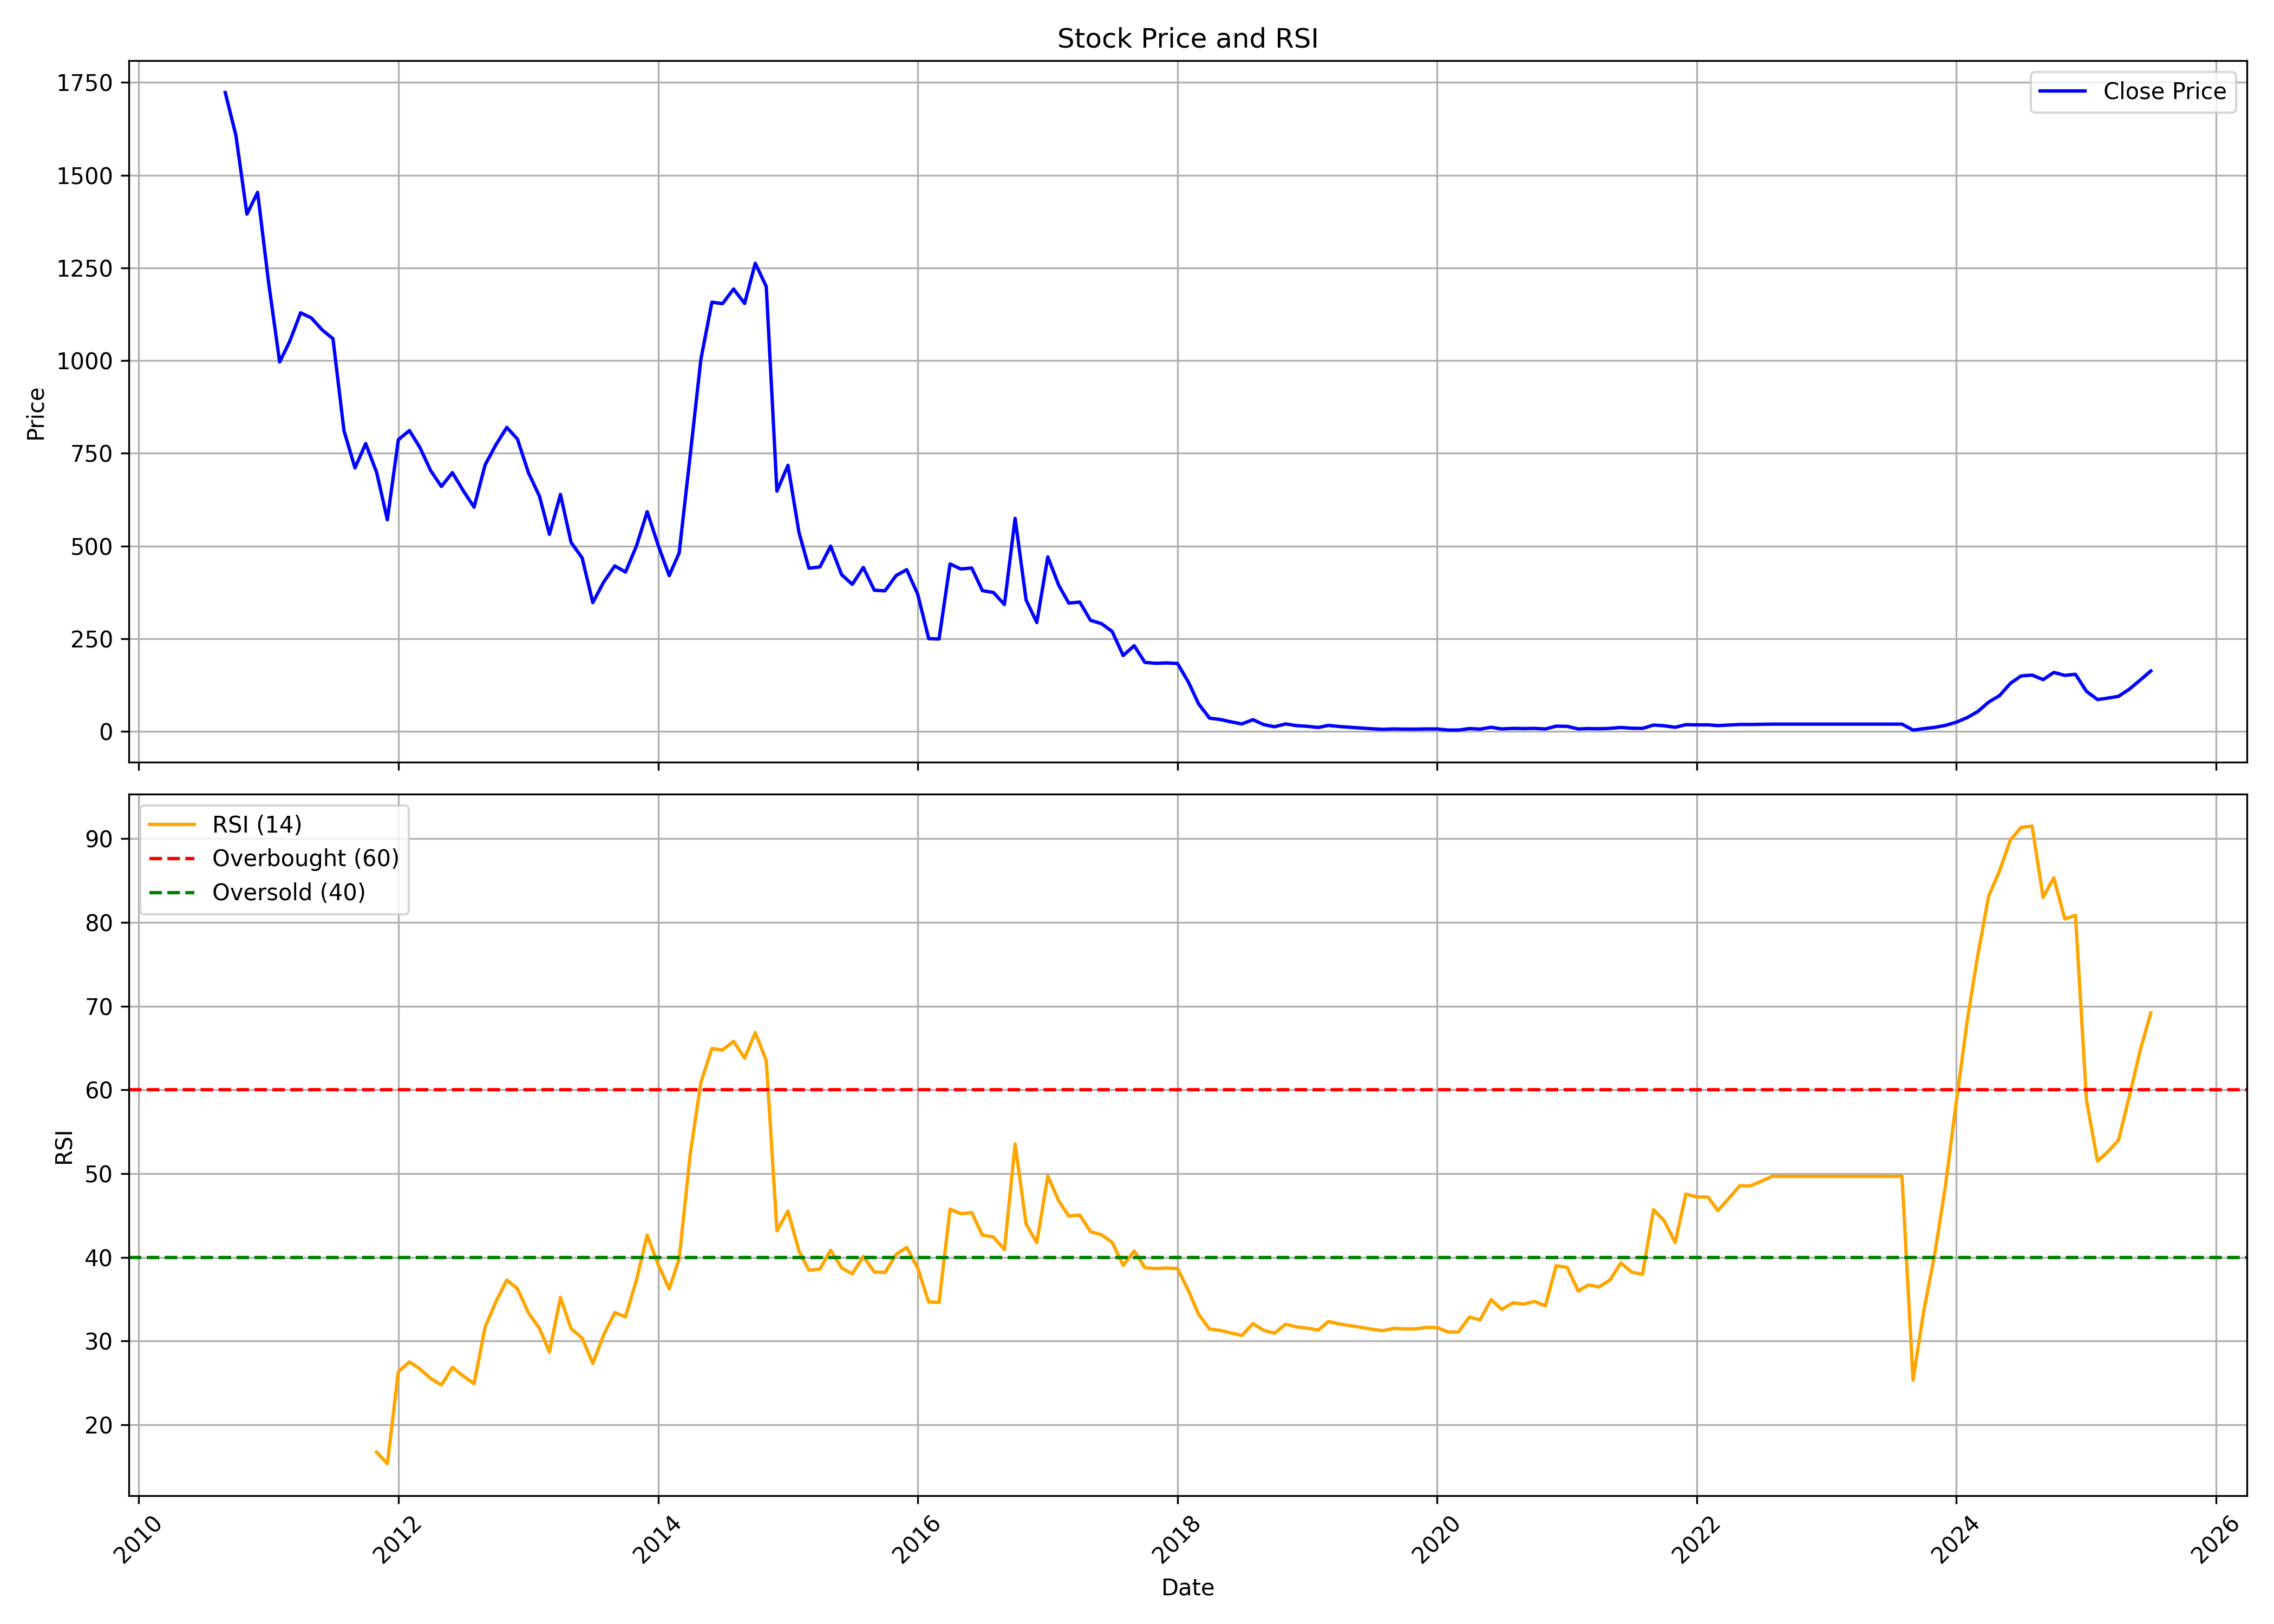

Source data for this figure (header and first rows):
, date, symbol, open, high, low, close, volume, rsi
0, 2010-09-01, DIACABS, 1640, 1782, 1476, 1723, 62062, 
1, 2010-10-01, DIACABS, 1740, 1807, 1552, 1607, 156962, 
2, 2010-11-01, DIACABS, 1640, 1736, 1219, 1395, 152758, 
3, 2010-12-01, DIACABS, 1412, 1483, 1161, 1454, 139203, 
4, 2011-01-01, DIACABS, 1482, 1548, 1162, 1210, 126972, 
5, 2011-02-01, DIACABS, 1223, 1235, 881.5, 996.3, 163727, 
6, 2011-03-01, DIACABS, 1015, 1107, 896.2, 1051, 146120, 
7, 2011-04-01, DIACABS, 1065, 1237, 1039, 1129, 124595, 
8, 2011-05-01, DIACABS, 1037, 1196, 1037, 1115, 96097, 
9, 2011-06-01, DIACABS, 1127, 1175, 1034, 1082, 42983, 
10, 2011-07-01, DIACABS, 1105, 1148, 1018, 1059, 56124, 
11, 2011-08-01, DIACABS, 1066, 1071, 780.7, 811.1, 65944, 
12, 2011-09-01, DIACABS, 811.1, 879.4, 685.4, 710.3, 90901, 
13, 2011-10-01, DIACABS, 730.8, 780.3, 688.9, 776.1, 28991, 
14, 2011-11-01, DIACABS, 776.1, 881.5, 639.7, 698.1, 61656, 16.71
15, 2011-12-01, DIACABS, 723.4, 757.1, 522.3, 570.8, 51648, 15.34
16, 2012-01-01, DIACABS, 577.2, 808.4, 565.2, 786.6, 51834, 26.34
17, 2012-02-01, DIACABS, 773.3, 1017, 767, 811.3, 152559, 27.5
18, 2012-03-01, DIACABS, 811.3, 864.7, 734.6, 766.6, 48677, 26.68
19, 2012-04-01, DIACABS, 773.3, 808.4, 692.8, 703, 40716, 25.51
20, 2012-05-01, DIACABS, 703, 807, 599.3, 660.5, 40206, 24.73
21, 2012-06-01, DIACABS, 667.8, 703, 604.2, 697.7, 33732, 26.84
22, 2012-07-01, DIACABS, 702.6, 746.2, 640.1, 649.9, 33470, 25.84
23, 2012-08-01, DIACABS, 658.4, 702.3, 592.6, 604.6, 36236, 24.89
24, 2012-09-01, DIACABS, 604.9, 730.4, 601.8, 718.5, 74274, 31.66
25, 2012-10-01, DIACABS, 763.3, 959.3, 743.9, 772.1, 180080, 34.65
26, 2012-11-01, DIACABS, 767, 865.7, 734, 819.8, 108462, 37.28
27, 2012-12-01, DIACABS, 822.8, 884.4, 770.7, 788.3, 72833, 36.24
28, 2013-01-01, DIACABS, 788.3, 829, 691, 697.3, 46768, 33.36
29, 2013-02-01, DIACABS, 695.8, 711.9, 627.9, 634.1, 31954, 31.48
30, 2013-03-01, DIACABS, 631.2, 696.5, 512.3, 531.4, 48132, 28.67
31, 2013-04-01, DIACABS, 565.1, 665.7, 549.7, 638.9, 239092, 35.2
32, 2013-05-01, DIACABS, 638.9, 731.4, 502.8, 509.4, 126856, 31.46
33, 2013-06-01, DIACABS, 506.4, 554.1, 457.6, 467.9, 28393, 30.35
34, 2013-07-01, DIACABS, 469.7, 482.2, 341.3, 347.2, 180185, 27.32
35, 2013-08-01, DIACABS, 348.6, 481, 280.7, 403.2, 135050, 30.77
36, 2013-09-01, DIACABS, 403.2, 489.3, 392.9, 446.2, 39302, 33.39
37, 2013-10-01, DIACABS, 454.5, 498.0, 413.0, 429.5, 25549, 32.87
38, 2013-11-01, DIACABS, 425.0, 547.0, 425.0, 500.5, 94092, 37.33
39, 2013-12-01, DIACABS, 507.0, 654.5, 500.0, 592.5, 137468, 42.65
40, 2014-01-01, DIACABS, 601.0, 620.5, 475.5, 501.5, 56502, 39.11
41, 2014-02-01, DIACABS, 505.5, 519.5, 417.0, 420.0, 43521, 36.22
42, 2014-03-01, DIACABS, 420.5, 532.5, 400.0, 481.5, 132323, 39.84
43, 2014-04-01, DIACABS, 495.5, 800.0, 495.0, 744.5, 515963, 52.3
44, 2014-05-01, DIACABS, 744.5, 1147, 701.0, 1003, 417192, 60.88
45, 2014-06-01, DIACABS, 1005, 1245, 970.0, 1158, 475467, 64.94
46, 2014-07-01, DIACABS, 1164, 1308, 977.5, 1154, 452145, 64.75
47, 2014-08-01, DIACABS, 1136, 1283, 1090, 1193, 403361, 65.8
48, 2014-09-01, DIACABS, 1218, 1391, 1066, 1154, 519406, 63.78
49, 2014-10-01, DIACABS, 1154, 1330, 1112, 1262, 319803, 66.83
50, 2014-11-01, DIACABS, 1280, 1438, 1192, 1200, 417329, 63.49
51, 2014-12-01, DIACABS, 1195, 1216, 562.5, 648.0, 1196918, 43.15
52, 2015-01-01, DIACABS, 655.0, 822.0, 645.0, 717.5, 286304, 45.52
53, 2015-02-01, DIACABS, 725.0, 740.0, 526.5, 536.5, 234377, 40.76
54, 2015-03-01, DIACABS, 550.0, 639.5, 370.0, 440.0, 1019911, 38.45
55, 2015-04-01, DIACABS, 449.0, 602.0, 419.5, 443.5, 294355, 38.58
56, 2015-05-01, DIACABS, 443.5, 548.0, 432.0, 499.5, 198090, 40.83
57, 2015-06-01, DIACABS, 450.0, 475.0, 364.5, 422.5, 260509, 38.73
58, 2015-07-01, DIACABS, 429.0, 480.0, 385.5, 396.5, 222676, 38.02
59, 2015-08-01, DIACABS, 393.5, 521.0, 331.0, 442.0, 323837, 40.09
... 119 more rows
